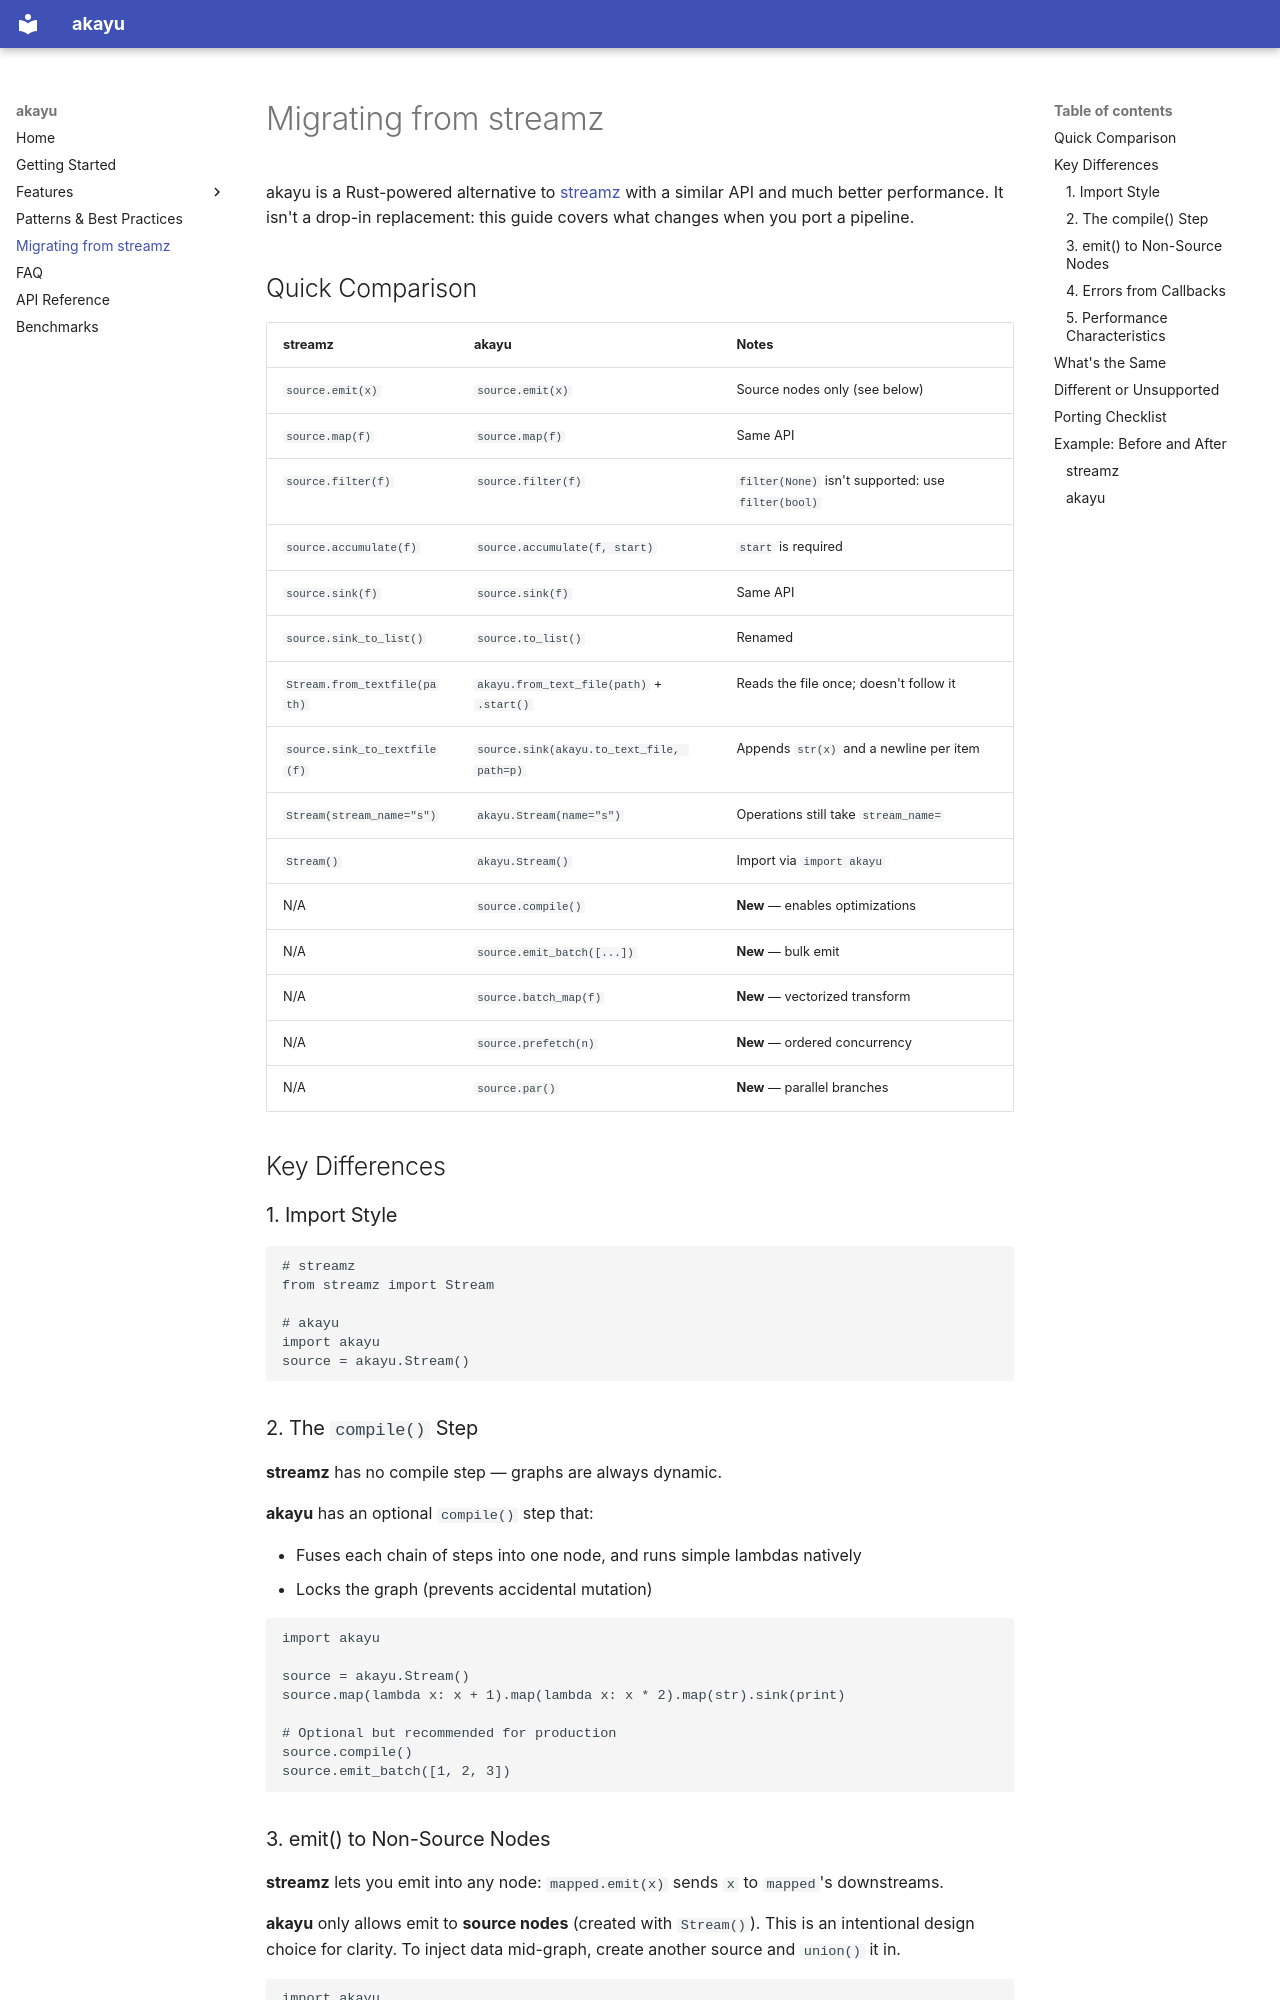

repository: IsaacTay/akayu · page: migrating-from-streamz/index.html · generator: mkdocs

# Migrating from streamz

akayu is a Rust-powered alternative to [streamz](https://github.com/python-streamz/streamz) with a similar API and much better performance. It isn't a drop-in replacement: this guide covers what changes when you port a pipeline.

## Quick Comparison

| streamz                      | akayu                                     | Notes                                              |
| ---------------------------- | ----------------------------------------- | -------------------------------------------------- |
| `source.emit(x)`             | `source.emit(x)`                          | Source nodes only (see below)                      |
| `source.map(f)`              | `source.map(f)`                           | Same API                                           |
| `source.filter(f)`           | `source.filter(f)`                        | `filter(None)` isn't supported: use `filter(bool)` |
| `source.accumulate(f)`       | `source.accumulate(f, start)`             | `start` is required                                |
| `source.sink(f)`             | `source.sink(f)`                          | Same API                                           |
| `source.sink_to_list()`      | `source.to_list()`                        | Renamed                                            |
| `Stream.from_textfile(path)` | `akayu.from_text_file(path)` + `.start()` | Reads the file once; doesn't follow it             |
| `source.sink_to_textfile(f)` | `source.sink(akayu.to_text_file, path=p)` | Appends `str(x)` and a newline per item            |
| `Stream(stream_name="s")`    | `akayu.Stream(name="s")`                  | Operations still take `stream_name=`               |
| `Stream()`                   | `akayu.Stream()`                          | Import via `import akayu`                          |
| N/A                          | `source.compile()`                        | **New** — enables optimizations                    |
| N/A                          | `source.emit_batch([...])`                | **New** — bulk emit                                |
| N/A                          | `source.batch_map(f)`                     | **New** — vectorized transform                     |
| N/A                          | `source.prefetch(n)`                      | **New** — ordered concurrency                      |
| N/A                          | `source.par()`                            | **New** — parallel branches                        |

## Key Differences

### 1. Import Style

```python
# streamz
from streamz import Stream

# akayu
import akayu
source = akayu.Stream()
```
